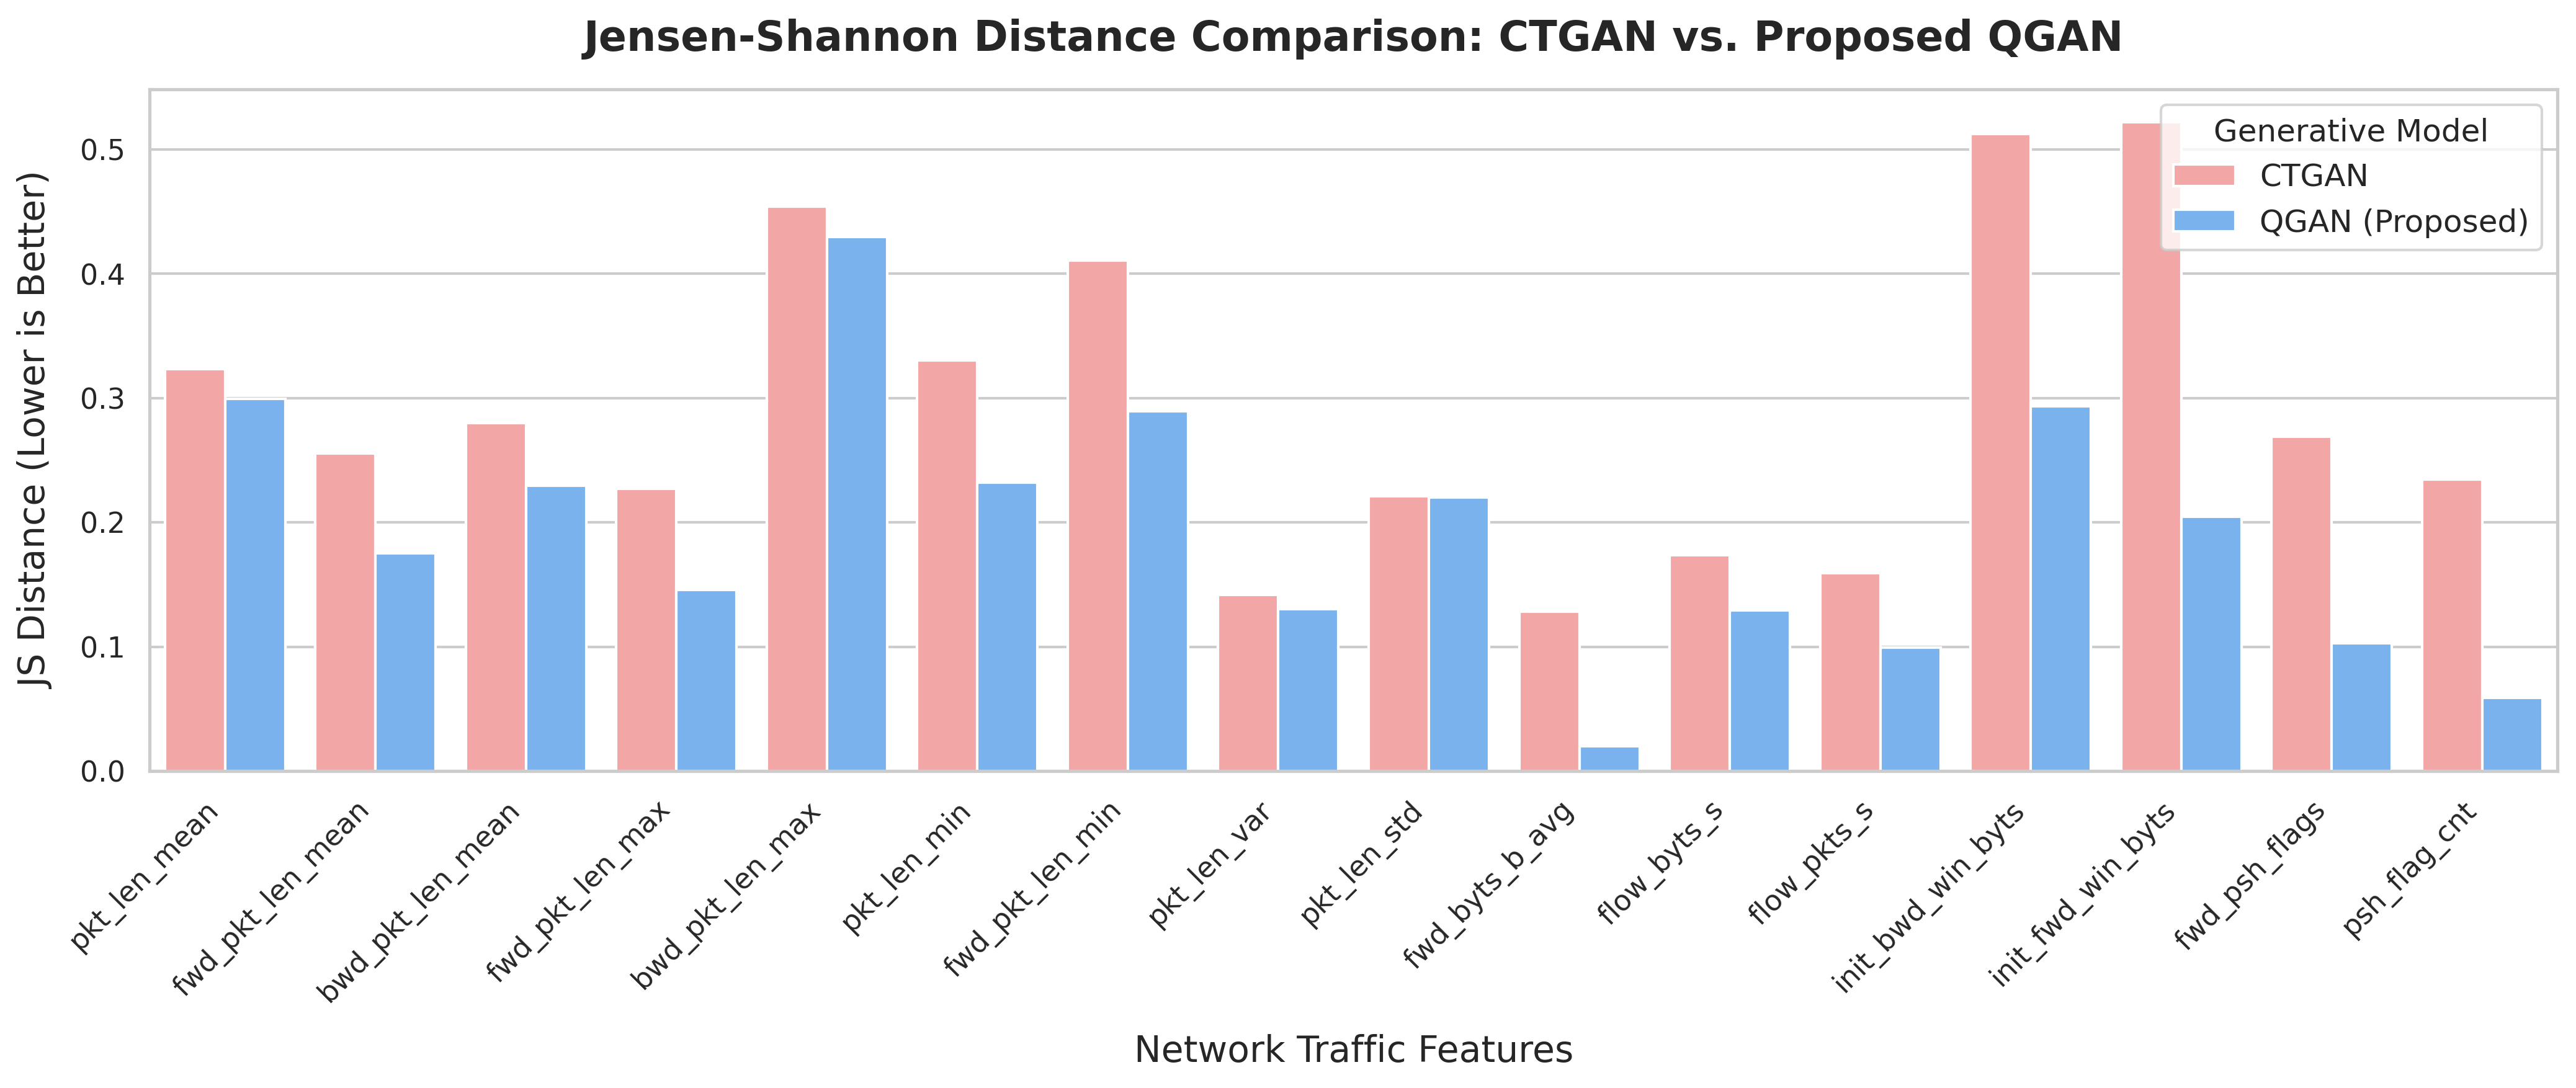

Data behind this chart, as committed beside it:
Feature, CTGAN, QGAN (Proposed)
pkt_len_mean, 0.3236, 0.2993
fwd_pkt_len_mean, 0.2555, 0.1751
bwd_pkt_len_mean, 0.2799, 0.2298
fwd_pkt_len_max, 0.2273, 0.1458
bwd_pkt_len_max, 0.4543, 0.4296
pkt_len_min, 0.3306, 0.2319
fwd_pkt_len_min, 0.4108, 0.2897
pkt_len_var, 0.1416, 0.1302
pkt_len_std, 0.2211, 0.2203
fwd_byts_b_avg, 0.1285, 0.01986
flow_byts_s, 0.1736, 0.1295
flow_pkts_s, 0.1592, 0.0991
init_bwd_win_byts, 0.5127, 0.2936
init_fwd_win_byts, 0.5221, 0.2047
fwd_psh_flags, 0.269, 0.1029
psh_flag_cnt, 0.2346, 0.05913
